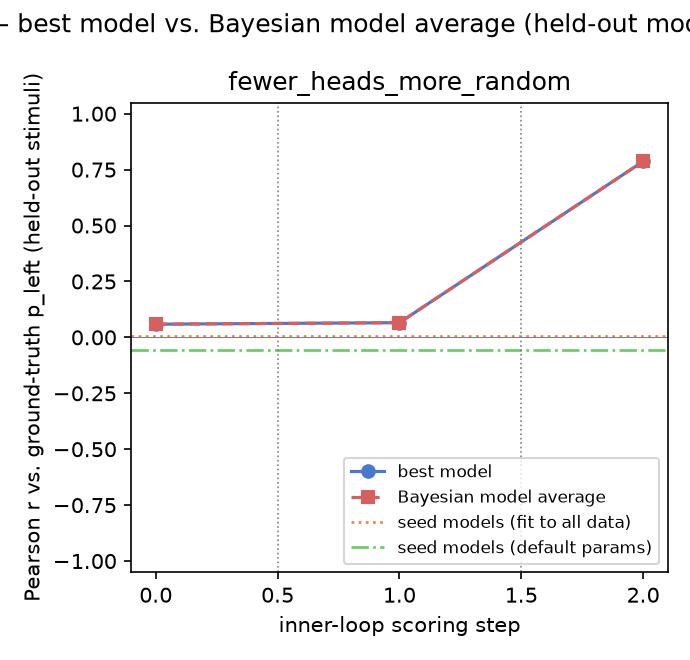

Data behind this chart, as committed beside it:
gt_model, experiment, step, iteration, global_step, best_model, pearson_r, rmse, pearson_r_bma, rmse_bma
fewer_heads_more_random, 1, 0, , 0, window_typicality, 0.05893, 0.5863, 0.05893, 0.5863
fewer_heads_more_random, 2, 0, , 1, window_typicality, 0.06572, 0.5532, 0.06572, 0.5532
fewer_heads_more_random, 3, 0, , 2, low_heads_preference, 0.7868, 0.343, 0.7868, 0.343
